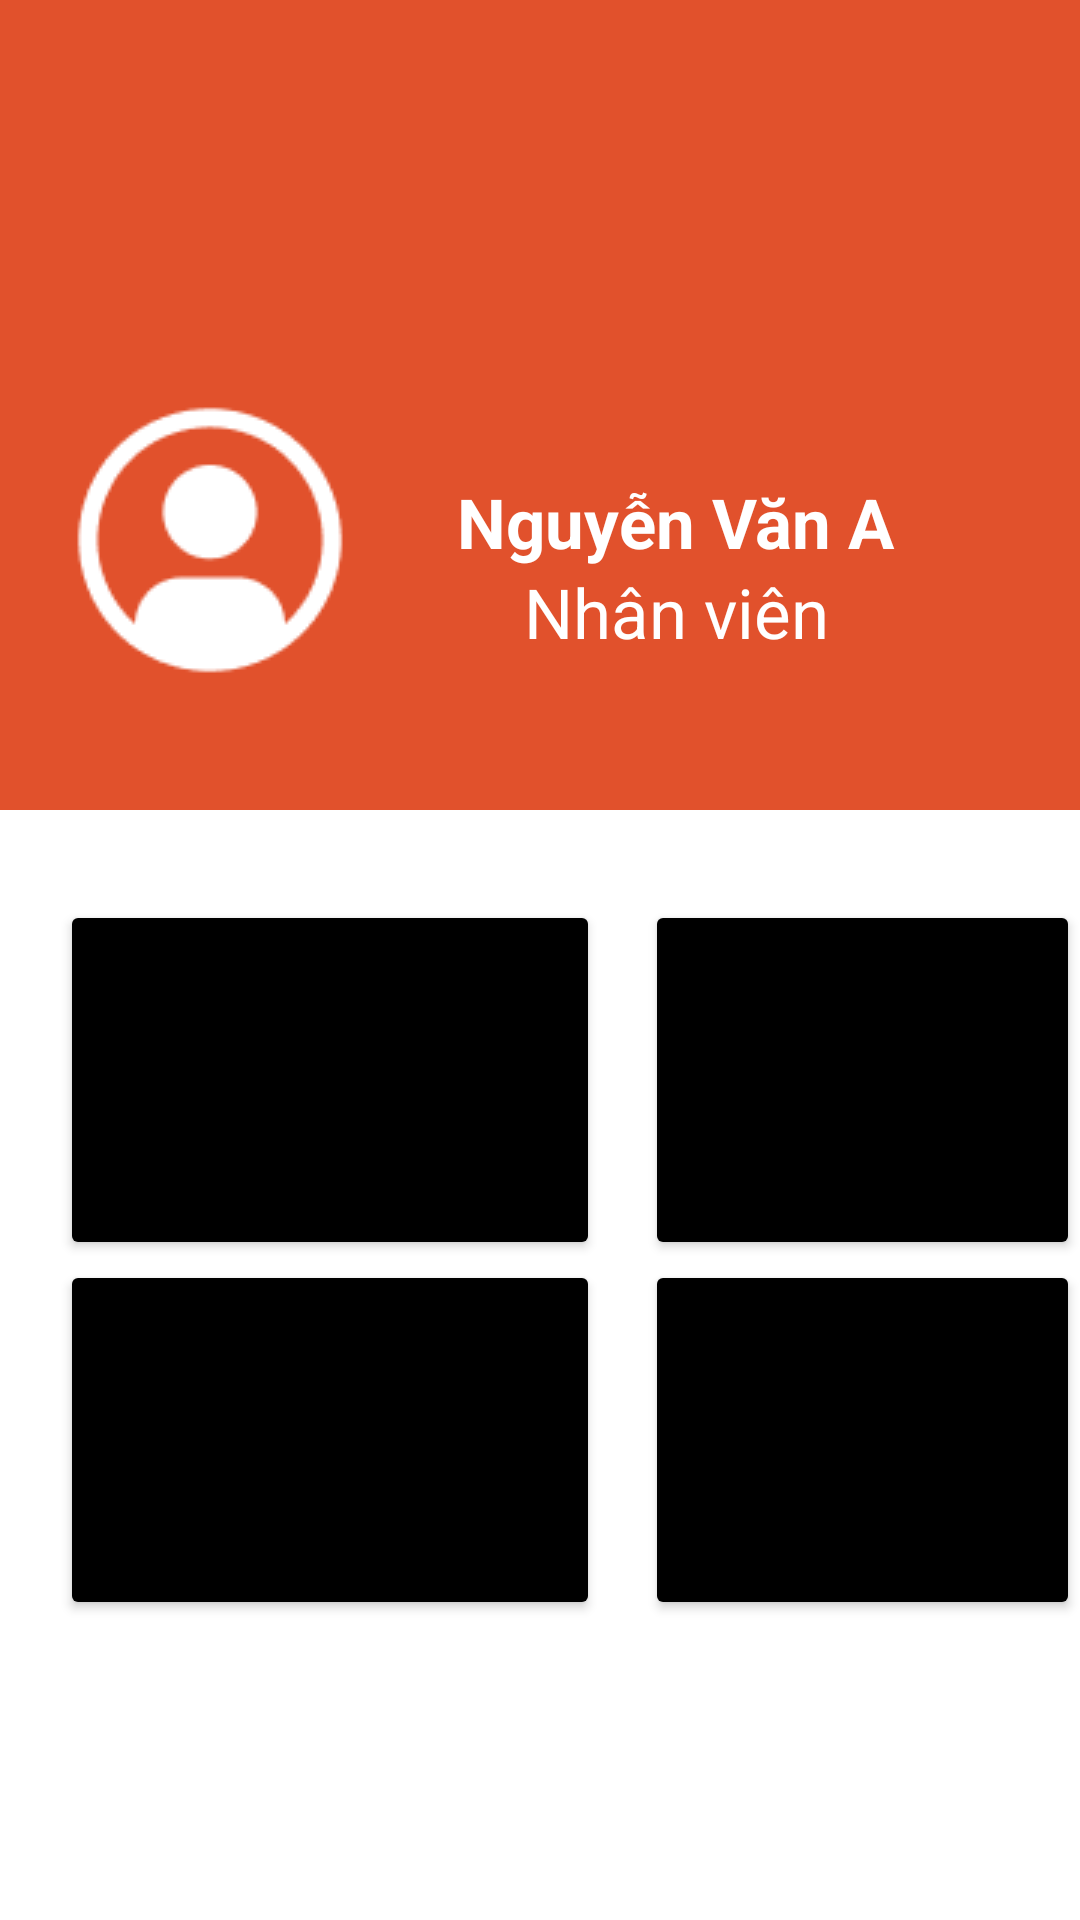

Produce the Android XML layout that renders to this screen, including the resource entries it uses.
<!-- AndroidManifest.xml: application theme Theme.ChamCong -->
<!-- res/layout/activity_trangchu.xml -->
<?xml version="1.0" encoding="utf-8"?>
<LinearLayout xmlns:android="http://schemas.android.com/apk/res/android"
    xmlns:app="http://schemas.android.com/apk/res-auto"
    xmlns:tools="http://schemas.android.com/tools"
    android:layout_width="match_parent"
    android:layout_height="match_parent"
    android:orientation="vertical"
    tools:context=".Trangchu">
    <RelativeLayout
        android:layout_width="415dp"
        android:layout_height="270dp"
        android:layout_alignParentLeft="true"
        android:layout_alignParentTop="true"
        android:background="#E1512C">
        <LinearLayout
            android:layout_width="410dp"
            android:layout_height="100dp"
            android:layout_marginTop="130sp"
            android:layout_marginLeft="20sp">
            <ImageView
                android:id="@+id/hinh_user"
                android:layout_width="100dp"
                android:layout_height="100dp"
                android:layout_alignParentLeft="true"
                android:layout_alignParentRight="true"
                android:layout_alignParentTop="true"
                android:layout_alignParentBottom="true"
                android:background="@drawable/user"
                />
            <TextView
                android:id="@+id/usertext"
                android:layout_width="150dp"
                android:layout_height="78dp"
                android:layout_alignParentLeft="true"
                android:layout_marginLeft="30dp"
                android:layout_alignParentTop="true"
                android:layout_marginTop="5dp"
                android:text="Nguyễn Văn A"
                android:textColor="@color/white"
                android:textSize="23sp"
                android:textStyle="bold"
                android:gravity="center_horizontal|center_vertical"
                />
            <TextView
                android:id="@+id/vitri"
                android:layout_width="150dp"
                android:layout_height="78dp"
                android:layout_alignParentLeft="true"
                android:layout_marginLeft="-150dp"
                android:layout_alignParentTop="true"
                app:layout_constraintTop_toBottomOf="@+id/usertext"
                android:layout_marginTop="35dp"
                android:text="Nhân viên"
                android:textColor="@color/white"
                android:textSize="23sp"
                android:gravity="center_horizontal|center_vertical"
                />
        </LinearLayout>
    </RelativeLayout>
    <RelativeLayout
        android:layout_width="match_parent"
        android:layout_height="400dp"
        android:layout_marginTop="30dp"
        android:layout_marginStart="0dp">
        <Button
            android:id="@+id/scanBtn"
            android:layout_width="180sp"
            android:layout_height="120sp"
            android:backgroundTint="@color/black"
            android:text="CHẤM CÔNG"
            android:textAlignment="center"
            android:layout_marginLeft="20dp"
            />
        <Button
            android:id="@+id/infoBtn"
            android:layout_width="180sp"
            android:layout_height="120sp"
            android:backgroundTint="@color/black"
            android:text="THÔNG TIN CÁ NHÂN"
            android:textAlignment="center"
            android:layout_marginLeft="15dp"
            android:layout_toRightOf="@id/scanBtn"
            />
        <Button
            android:id="@+id/historyBtn"
            android:layout_width="180sp"
            android:layout_height="120sp"
            android:backgroundTint="@color/black"
            android:text="LỊCH SỬ CHẤM CÔNG"
            android:textAlignment="center"
            android:layout_marginLeft="20dp"
            android:layout_below="@id/scanBtn"
            />
        <Button
            android:id="@+id/logoutBtn"
            android:layout_width="180sp"
            android:layout_height="120sp"
            android:backgroundTint="@color/black"
            android:text="ĐĂNG XUẤT"
            android:textAlignment="center"
            android:layout_marginLeft="15dp"
            android:layout_toRightOf="@id/historyBtn"
            android:layout_below="@id/infoBtn"
            />
    </RelativeLayout>

</LinearLayout>
<!-- resources referenced by this layout -->
<resources>
  <color name="black">#FF000000</color>
  <color name="white">#FFFFFFFF</color>
  <!-- drawable user: png bitmap (drawable, 1874 bytes) -->
  <style name="Theme.ChamCong" parent="Theme.MaterialComponents.DayNight.DarkActionBar">
          
          <item name="colorPrimary">@color/purple_500</item>
          <item name="colorPrimaryVariant">@color/purple_700</item>
          <item name="colorOnPrimary">@color/white</item>
          
          <item name="colorSecondary">@color/teal_200</item>
          <item name="colorSecondaryVariant">@color/teal_700</item>
          <item name="colorOnSecondary">@color/black</item>
          
          <item name="android:statusBarColor" tools:targetApi="l">?attr/colorPrimaryVariant</item>
          
      </style>
  <color name="purple_500">#FF6200EE</color>
  <color name="purple_700">#FF3700B3</color>
  <color name="teal_200">#FF03DAC5</color>
  <color name="teal_700">#FF018786</color>
</resources>
